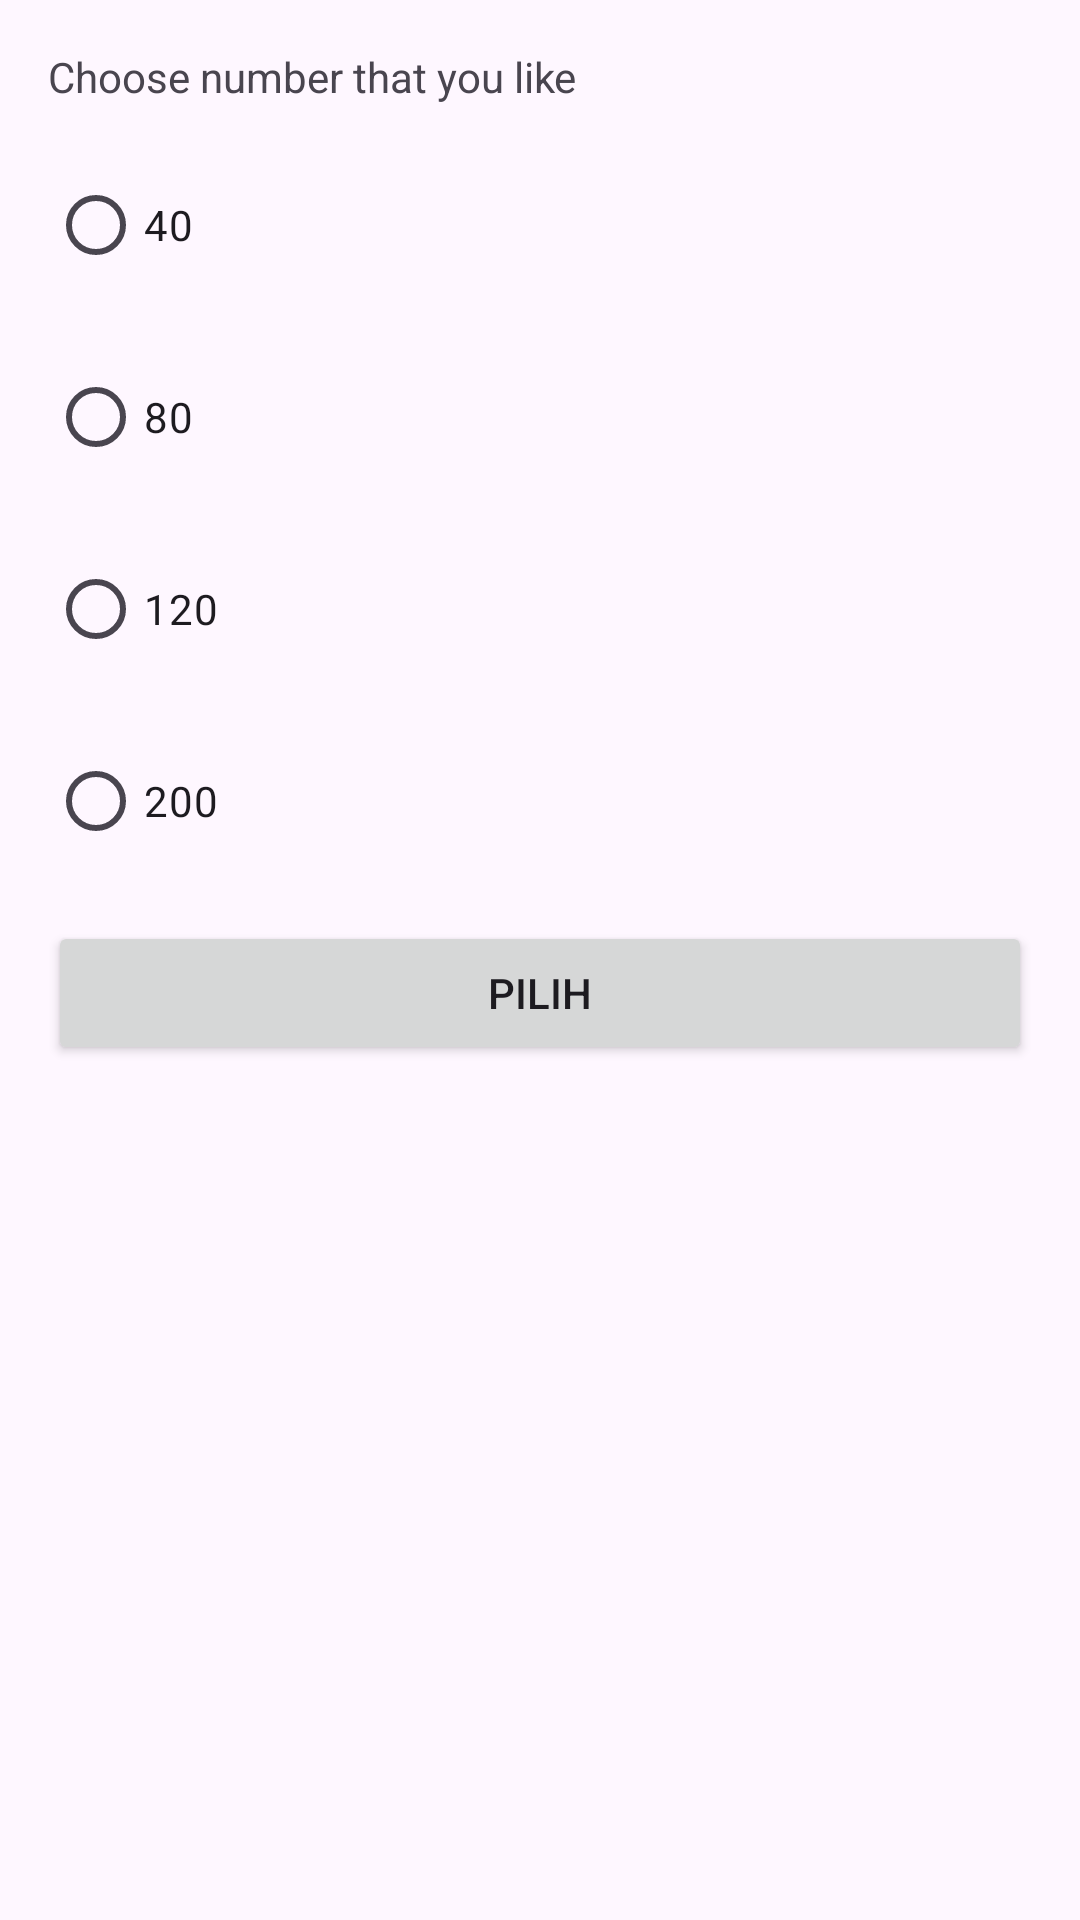

This screen was rendered from an Android layout file. Write that file and the resources it references.
<!-- AndroidManifest.xml: application theme Theme.BasicKotlin -->
<!-- res/layout/activity_result.xml -->
<?xml version="1.0" encoding="utf-8"?>
<LinearLayout xmlns:android="http://schemas.android.com/apk/res/android"
    xmlns:tools="http://schemas.android.com/tools"
    android:orientation="vertical"
    android:id="@+id/main"
    android:layout_width="match_parent"
    android:layout_height="match_parent"
    android:padding="16dp"
    tools:context=".activity.ResultActivity">

    <TextView
        android:layout_width="match_parent"
        android:layout_height="wrap_content"
        android:layout_marginBottom="16dp"
        android:text="@string/choose_number" />

    <RadioGroup
        android:id="@+id/rg_number"
        android:layout_width="match_parent"
        android:layout_height="wrap_content"
        android:orientation="vertical">
        <RadioButton
            android:id="@+id/rb_40"
            android:layout_width="match_parent"
            android:layout_height="wrap_content"
            android:layout_marginBottom="16dp"
            android:text="@string/_40" />
        <RadioButton
            android:id="@+id/rb_80"
            android:layout_width="match_parent"
            android:layout_height="wrap_content"
            android:layout_marginBottom="16dp"
            android:text="@string/_80" />
        <RadioButton
            android:id="@+id/rb_120"
            android:layout_width="match_parent"
            android:layout_height="wrap_content"
            android:layout_marginBottom="16dp"
            android:text="@string/_120" />
        <RadioButton
            android:id="@+id/rb_200"
            android:layout_width="match_parent"
            android:layout_height="wrap_content"
            android:layout_marginBottom="16dp"
            android:text="@string/_200" />
    </RadioGroup>

    <Button
        android:id="@+id/btn_choose"
        android:layout_width="match_parent"
        android:layout_height="wrap_content"
        android:text="@string/choose" />

</LinearLayout>
<!-- resources referenced by this layout -->
<resources>
  <string name="_120">120</string>
  <string name="_200">200</string>
  <string name="_40">40</string>
  <string name="_80">80</string>
  <string name="choose">Pilih</string>
  <string name="choose_number">Choose number that you like</string>
  <style name="Theme.BasicKotlin" parent="Base.Theme.BasicKotlin" />
  <style name="Base.Theme.BasicKotlin" parent="Theme.Material3.DayNight.NoActionBar">
          
          <item name="colorPrimary">@color/gray</item>
          <item name="colorPrimaryVariant">@color/gray_dark</item>
          <item name="colorOnPrimary">@color/white</item>
          
          <item name="colorSecondary">@color/pink_light</item>
          <item name="colorSecondaryVariant">@color/pink_dark</item>
          <item name="colorOnSecondary">@color/black</item>
      </style>
  <color name="gray">#607D8B</color>
  <color name="gray_dark">#455A64</color>
  <color name="white">#FFFFFFFF</color>
  <color name="pink_light">#fad0f1</color>
  <color name="pink_dark">#811a59</color>
  <color name="black">#FF000000</color>
</resources>
